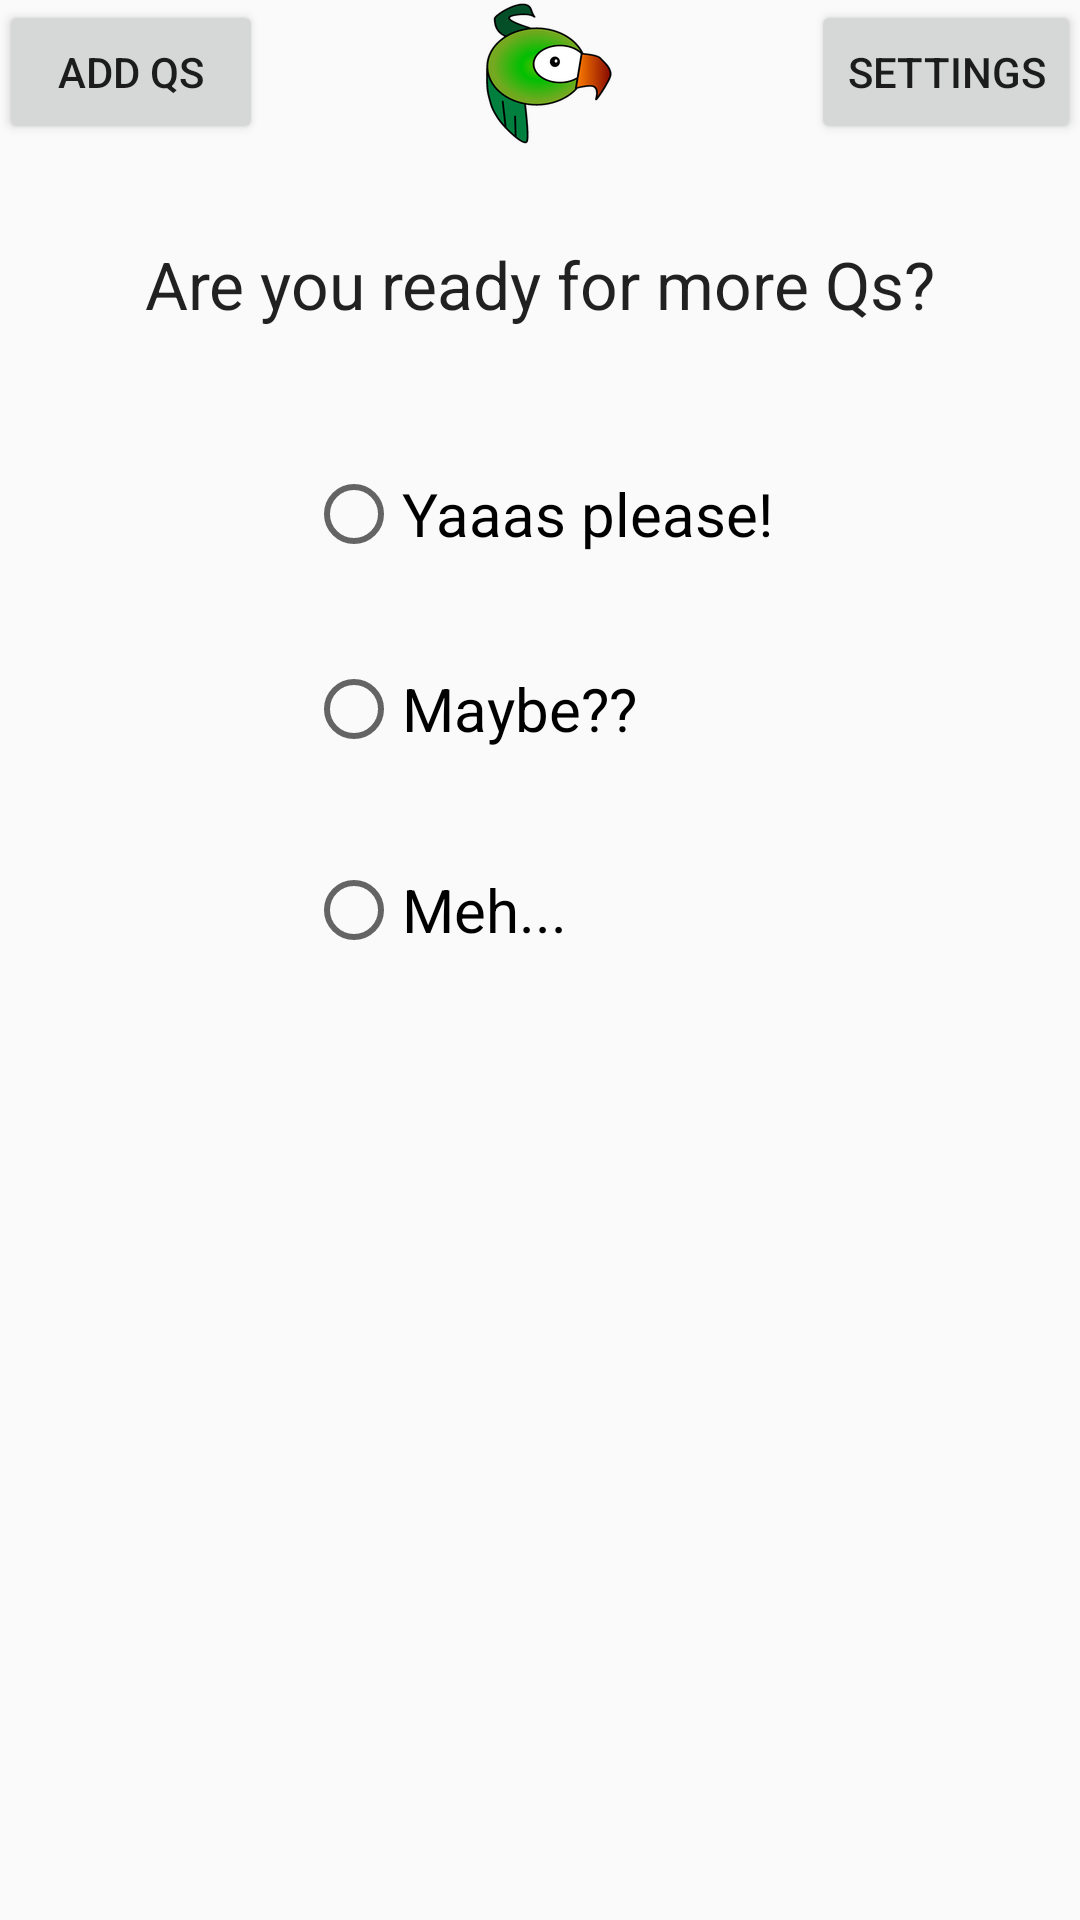

Layout XML and referenced resources for this Android screen:
<!-- AndroidManifest.xml: application theme AppTheme -->
<!-- res/layout/content_main.xml -->
<?xml version="1.0" encoding="utf-8"?>
<RelativeLayout xmlns:android="http://schemas.android.com/apk/res/android"
    xmlns:app="http://schemas.android.com/apk/res-auto"
    xmlns:tools="http://schemas.android.com/tools"
    android:layout_width="match_parent"
    android:layout_height="match_parent"
    android:paddingBottom="@dimen/activity_vertical_margin"
    android:paddingLeft="@dimen/activity_horizontal_margin"
    android:paddingRight="@dimen/activity_horizontal_margin"
    android:paddingTop="@dimen/activity_vertical_margin"
    app:layout_behavior="@string/appbar_scrolling_view_behavior"
    tools:context="com.example.roisodowd.practice2.MainActivity"
    tools:showIn="@layout/activity_main"
    android:id="@+id/MainView">

    <TextView
        android:layout_width="wrap_content"
        android:layout_height="wrap_content" />

    <Button
        android:layout_width="wrap_content"
        android:layout_height="wrap_content"
        android:text="add Qs"
        android:id="@+id/button"
        android:layout_alignParentTop="true"
        android:layout_alignParentStart="true" />

    <Button
        android:layout_width="wrap_content"
        android:layout_height="wrap_content"
        android:text="Settings"
        android:id="@+id/button2"
        android:layout_alignParentEnd="true"
        android:layout_alignBottom="@+id/button" />

    <TextView
        android:layout_width="wrap_content"
        android:layout_height="wrap_content"
        android:textAppearance="?android:attr/textAppearanceLarge"
        android:text="Are you ready for more Qs?"
        android:id="@+id/textView"
        android:layout_below="@+id/button2"
        android:layout_centerHorizontal="true"
        android:layout_marginTop="32dp" />

    <RadioButton
        android:layout_width="wrap_content"
        android:layout_height="wrap_content"
        android:text="Yaaas please!"
        android:id="@+id/radioButton"
        android:layout_below="@+id/textView"
        android:layout_centerHorizontal="true"
        android:layout_marginTop="46dp"
        android:checked="false"
        android:textSize="20dp" />

    <RadioButton
        android:layout_width="wrap_content"
        android:layout_height="wrap_content"
        android:text="Maybe??"
        android:id="@+id/radioButton2"
        android:layout_marginTop="33dp"
        android:checked="false"
        android:layout_below="@+id/radioButton"
        android:layout_alignStart="@+id/radioButton"
        android:textSize="20dp" />

    <RadioButton
        android:layout_width="wrap_content"
        android:layout_height="wrap_content"
        android:text="Meh..."
        android:id="@+id/radioButton3"
        android:layout_marginTop="35dp"
        android:checked="false"
        android:layout_below="@+id/radioButton2"
        android:layout_alignStart="@+id/radioButton2"
        android:textSize="20dp" />

    <TextView
        android:layout_width="wrap_content"
        android:layout_height="wrap_content"
        android:id="@+id/textView38"
        android:background="@mipmap/ic_launcher"
        android:layout_above="@+id/textView"
        android:layout_centerHorizontal="true" />

</RelativeLayout>
<!-- res/layout/activity_main.xml (included above) -->
<?xml version="1.0" encoding="utf-8"?>
<android.support.design.widget.CoordinatorLayout xmlns:android="http://schemas.android.com/apk/res/android"
    xmlns:app="http://schemas.android.com/apk/res-auto"
    xmlns:tools="http://schemas.android.com/tools"
    android:layout_width="match_parent"
    android:layout_height="match_parent"
    android:fitsSystemWindows="true"
    tools:context="com.example.roisodowd.practice2.MainActivity">

    <android.support.design.widget.AppBarLayout
        android:layout_width="match_parent"
        android:layout_height="wrap_content"
        android:theme="@style/AppTheme.AppBarOverlay">

        <android.support.v7.widget.Toolbar
            android:id="@+id/toolbar"
            android:layout_width="match_parent"
            android:layout_height="?attr/actionBarSize"
            android:background="?attr/colorPrimary"
            app:popupTheme="@style/AppTheme.PopupOverlay" />

    </android.support.design.widget.AppBarLayout>

    <include layout="@layout/content_main" />

    <android.support.design.widget.FloatingActionButton
        android:id="@+id/fab"
        android:layout_width="wrap_content"
        android:layout_height="wrap_content"
        android:layout_gravity="bottom|end"
        android:layout_margin="@dimen/fab_margin"
        android:src="@android:drawable/ic_dialog_email" />

    <RadioGroup xmlns:android="http://schemas.android.com/apk/res/android"
        android:layout_width="fill_parent"
        android:layout_height="wrap_content"
        android:orientation="vertical">
        <RadioButton android:id="@+id/radio_app_name"
            android:layout_width="wrap_content"
            android:layout_height="wrap_content"
            android:text="@string/app_name"
            android:onClick="onRadioButtonClicked" />

    </RadioGroup>

</android.support.design.widget.CoordinatorLayout>
<!-- resources referenced by this layout -->
<resources>
  <!-- mipmap ic_launcher: png bitmap (mipmap-hdpi, 6125 bytes) -->
  <string name="app_name">Practice2</string>
  <style name="AppTheme.AppBarOverlay" parent="ThemeOverlay.AppCompat.Dark.ActionBar" />
  <style name="AppTheme.PopupOverlay" parent="ThemeOverlay.AppCompat.Light" />
  <style name="AppTheme" parent="Theme.AppCompat.Light.DarkActionBar">
          
          <item name="colorPrimary">@color/colorPrimary</item>
          <item name="colorPrimaryDark">@color/colorPrimaryDark</item>
          <item name="colorAccent">@color/colorAccent</item>
      </style>
  <!-- not gathered from this repository: default colours our renderer supplied (Android Studio template values) -->
  <color name="colorPrimary">#FF6200EE</color>
  <color name="colorPrimaryDark">#FF3700B3</color>
  <color name="colorAccent">#FF03DAC5</color>
</resources>
